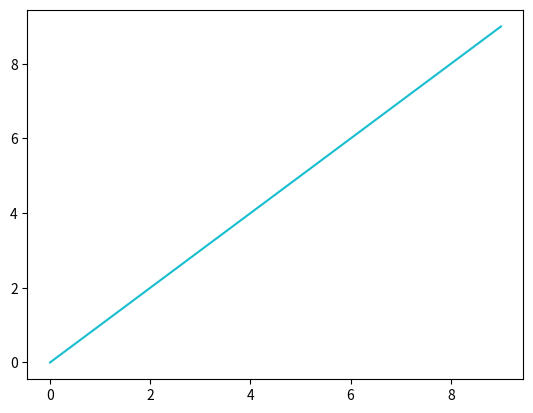

Python code for this plot:
import matplotlib.pyplot as plt
import matplotlib.animation as animation

if __name__ == "__main__":
    #figオブジェクトを作る
    fig = plt.figure()
    #空のリストを作る
    ims = []
    #10個の画像を繋げたアニメーションにする
    for i in range(10):
        #1枚1枚のグラフを描き、appendしていく
        im = plt.plot([0, i], [0, i])
        ims.append(im)
    #アニメーション作成
    ani = animation.ArtistAnimation(fig, ims, interval=200, repeat_delay=1000)
    ani.save("test.gif",writer="imagemagick")
